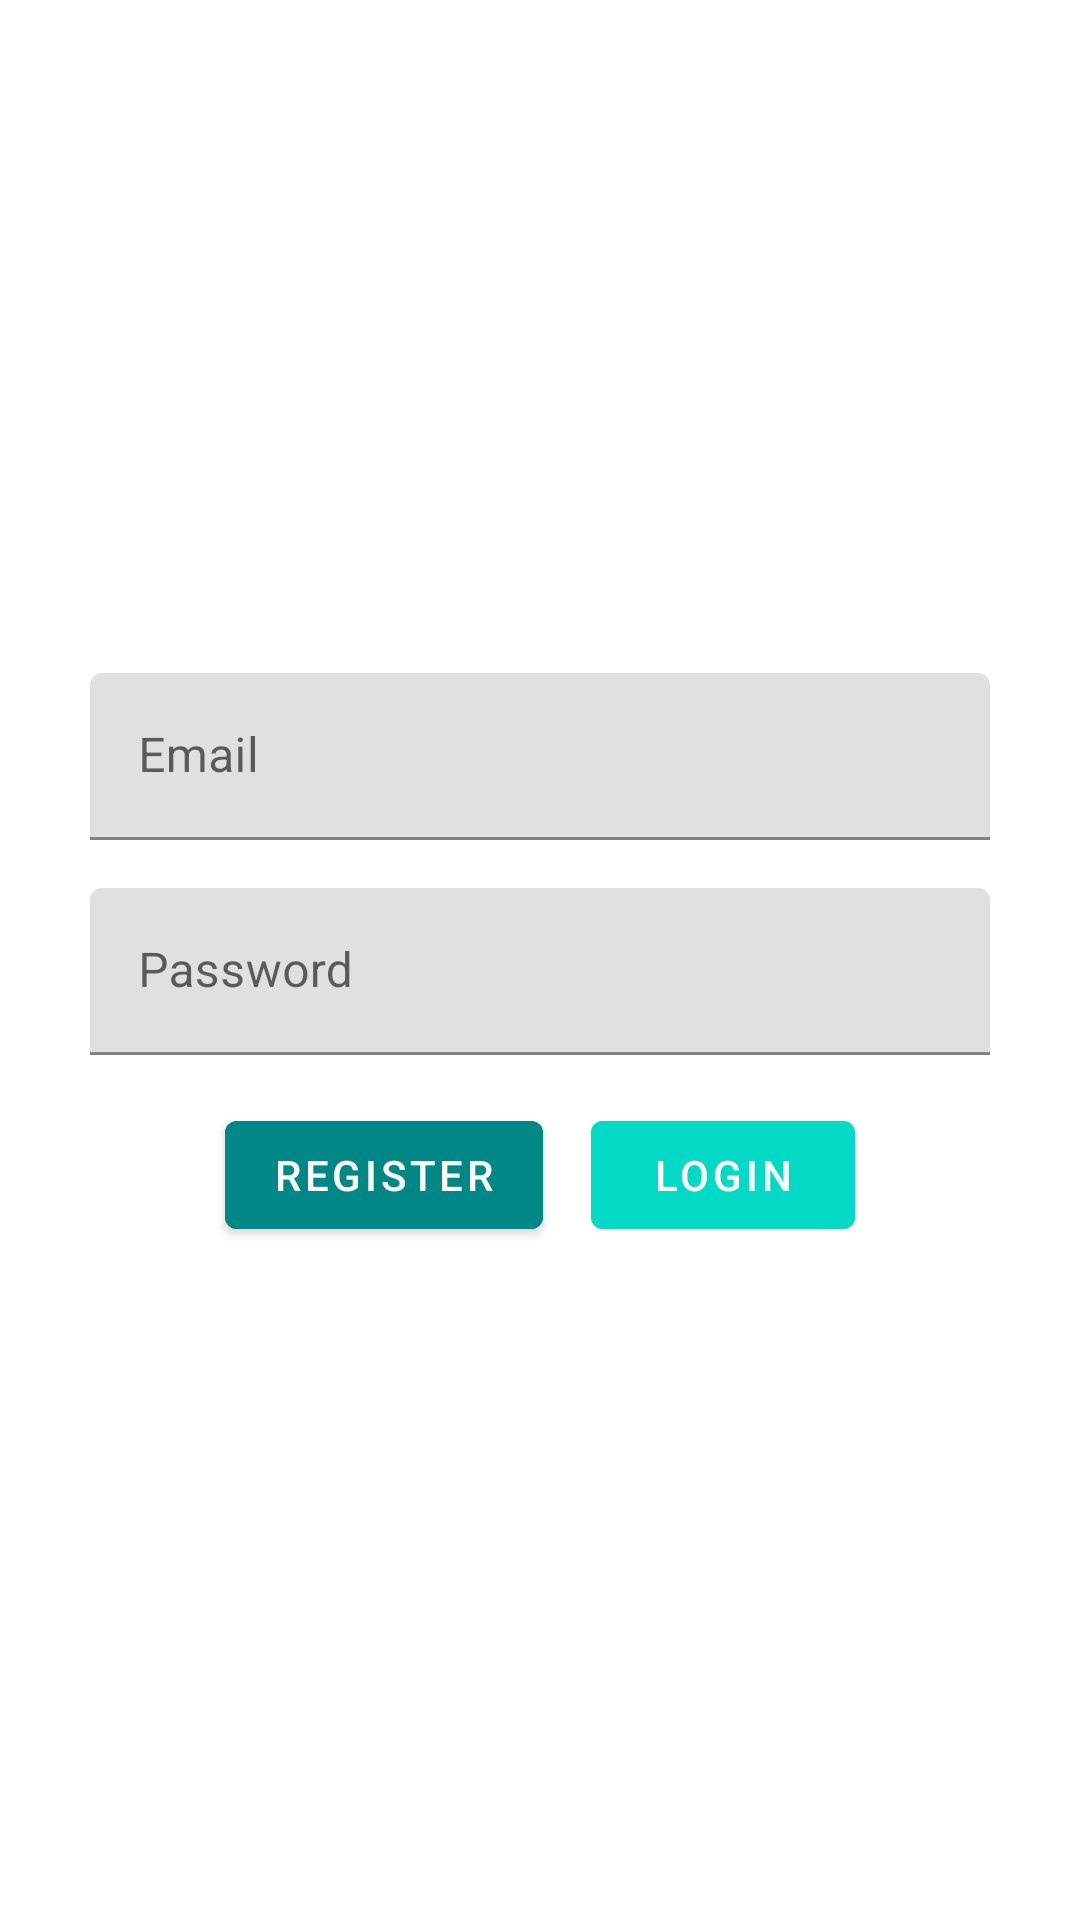

This screen was rendered from an Android layout file. Write that file and the resources it references.
<!-- AndroidManifest.xml: application theme Theme.LearnCore -->
<!-- res/layout/activity_register.xml -->
<?xml version="1.0" encoding="utf-8"?>
<layout xmlns:tools="http://schemas.android.com/tools"
    xmlns:android="http://schemas.android.com/apk/res/android"
    xmlns:app="http://schemas.android.com/apk/res-auto">

    <data/>

    <androidx.constraintlayout.widget.ConstraintLayout
        android:layout_width="match_parent"
        android:layout_height="match_parent"
        tools:context=".ui.register.RegisterActivity">

        <LinearLayout
            android:layout_width="match_parent"
            android:layout_height="wrap_content"
            android:orientation="vertical"
            android:layout_marginHorizontal="30dp"
            app:layout_constraintBottom_toBottomOf="parent"
            app:layout_constraintEnd_toEndOf="parent"
            app:layout_constraintStart_toStartOf="parent"
            app:layout_constraintTop_toTopOf="parent">

            <com.google.android.material.textfield.TextInputLayout
                android:layout_width="match_parent"
                android:layout_height="wrap_content"
                android:hint="@string/label_email">

                <com.google.android.material.textfield.TextInputEditText
                    android:id="@+id/inputEmail"
                    android:layout_width="match_parent"
                    android:layout_height="wrap_content"
                    android:inputType="textEmailAddress"/>

            </com.google.android.material.textfield.TextInputLayout>

            <com.google.android.material.textfield.TextInputLayout
                android:layout_width="match_parent"
                android:layout_height="wrap_content"
                android:layout_marginTop="@dimen/default_margin"
                android:hint="@string/label_password">

                <com.google.android.material.textfield.TextInputEditText
                    android:id="@+id/inputPassword"
                    android:layout_width="match_parent"
                    android:layout_height="wrap_content"
                    android:inputType="textPassword"/>

            </com.google.android.material.textfield.TextInputLayout>

            <LinearLayout
                android:layout_width="match_parent"
                android:layout_height="wrap_content"
                android:layout_marginTop="@dimen/default_margin"
                android:gravity="center_horizontal"
                android:orientation="horizontal">

                <com.google.android.material.button.MaterialButton
                    android:id="@+id/btnRegister"
                    android:layout_width="wrap_content"
                    android:layout_height="wrap_content"
                    android:onClick="onClick"
                    android:backgroundTint="@color/teal_700"
                    android:layout_gravity="center_horizontal"
                    android:text="@string/label_register"/>

                <com.google.android.material.button.MaterialButton
                    android:id="@+id/btnLogin"
                    android:layout_width="wrap_content"
                    android:layout_height="wrap_content"
                    android:layout_gravity="center_horizontal"
                    android:backgroundTint="@color/teal_200"
                    android:onClick="onClick"
                    android:layout_marginStart="@dimen/default_margin"
                    android:text="@string/label_login"/>

            </LinearLayout>

        </LinearLayout>

    </androidx.constraintlayout.widget.ConstraintLayout>

</layout>
<!-- resources referenced by this layout -->
<resources>
  <dimen name="default_margin">16dp</dimen>
  <string name="label_email">Email</string>
  <string name="label_login">Login</string>
  <string name="label_password">Password</string>
  <string name="label_register">Register</string>
  <style name="Theme.LearnCore" parent="Theme.MaterialComponents.DayNight.DarkActionBar">
          
          <item name="colorPrimary">@color/teal_700</item>
          <item name="colorPrimaryVariant">@color/teal_700</item>
          <item name="colorOnPrimary">@color/white</item>
          
          <item name="colorSecondary">@color/teal_200</item>
          <item name="colorSecondaryVariant">@color/teal_700</item>
          <item name="colorOnSecondary">@color/black</item>
          
          <item name="android:statusBarColor">?attr/colorPrimaryVariant</item>
          
      </style>
  <!-- not gathered from this repository: default colours our renderer supplied (Android Studio template values) -->
  <color name="teal_200">#FF03DAC5</color>
  <color name="teal_700">#FF018786</color>
  <color name="black">#FF000000</color>
  <color name="white">#FFFFFFFF</color>
</resources>
